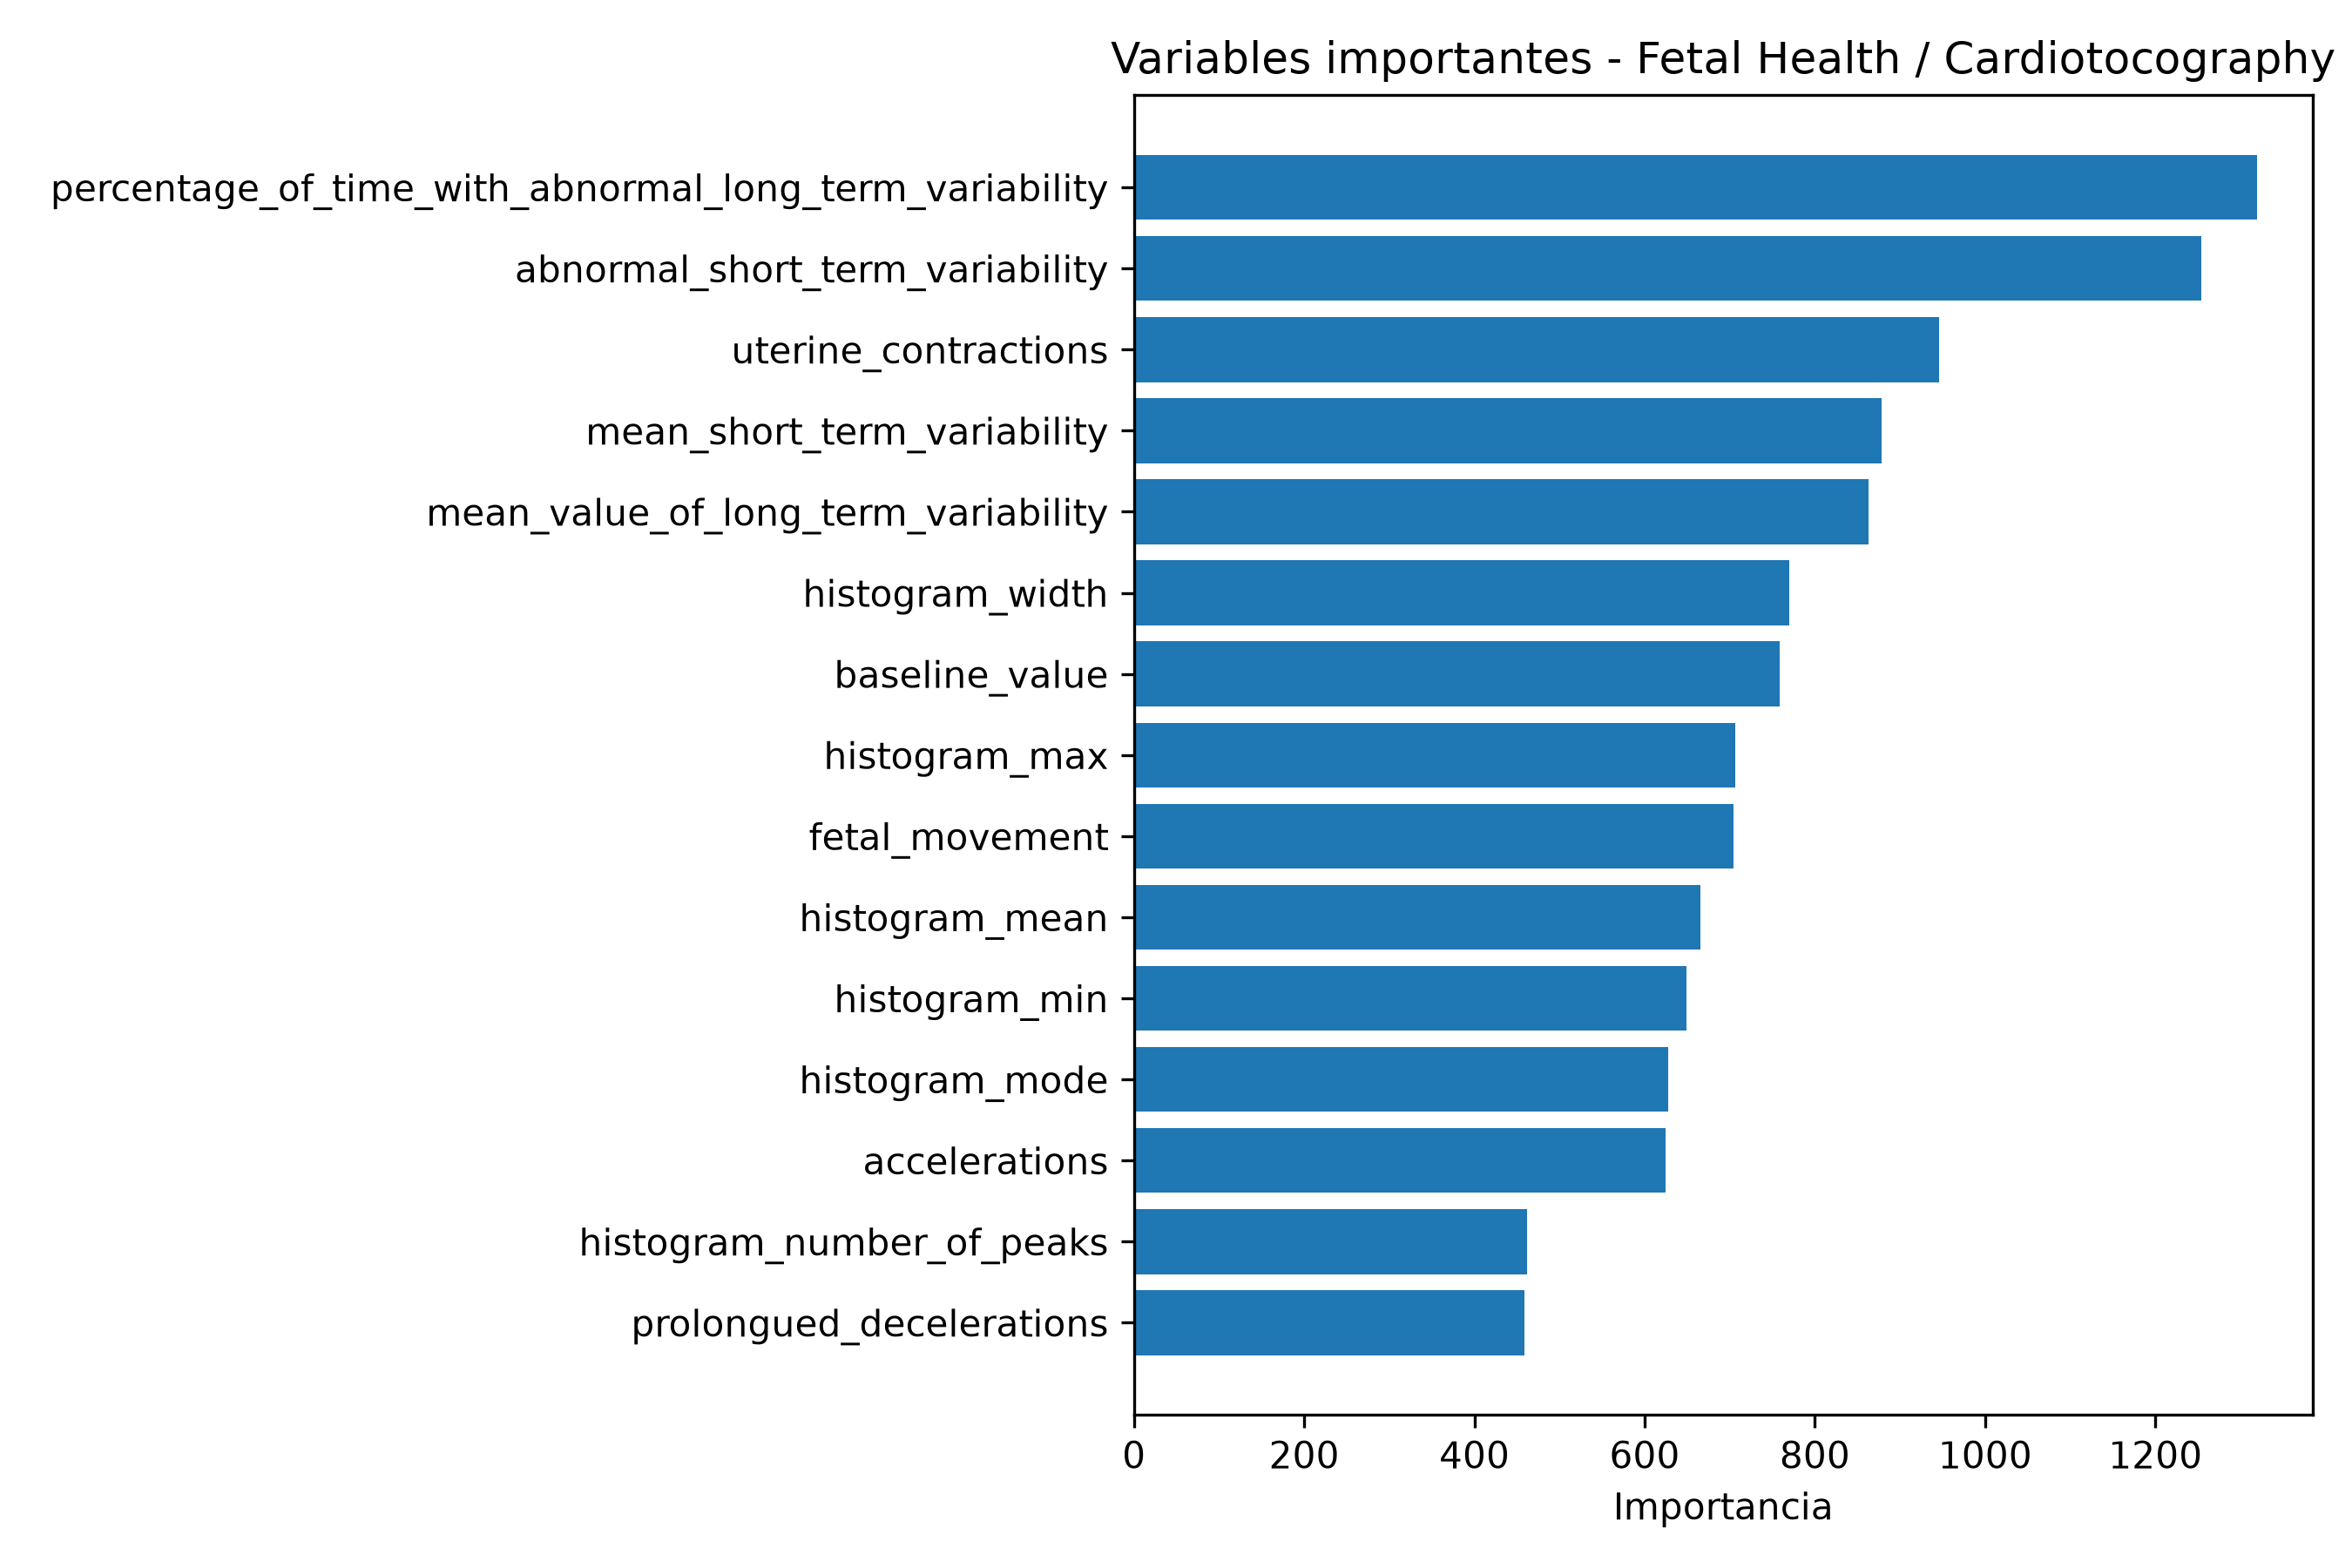

The file beside this chart, header and first rows:
variable, importancia
percentage_of_time_with_abnormal_long_te…, 1319
abnormal_short_term_variability, 1254
uterine_contractions, 946.0
mean_short_term_variability, 878.0
mean_value_of_long_term_variability, 863.0
histogram_width, 770.0
baseline_value, 759.0
histogram_max, 706.0
fetal_movement, 704.0
histogram_mean, 666.0
histogram_min, 649.0
histogram_mode, 628.0
accelerations, 625.0
histogram_number_of_peaks, 462.0
prolongued_decelerations, 459.0
histogram_median, 425.0
histogram_variance, 413.0
light_decelerations, 362.0
histogram_tendency, 166.0
histogram_number_of_zeroes, 53.0
severe_decelerations, 6.0
